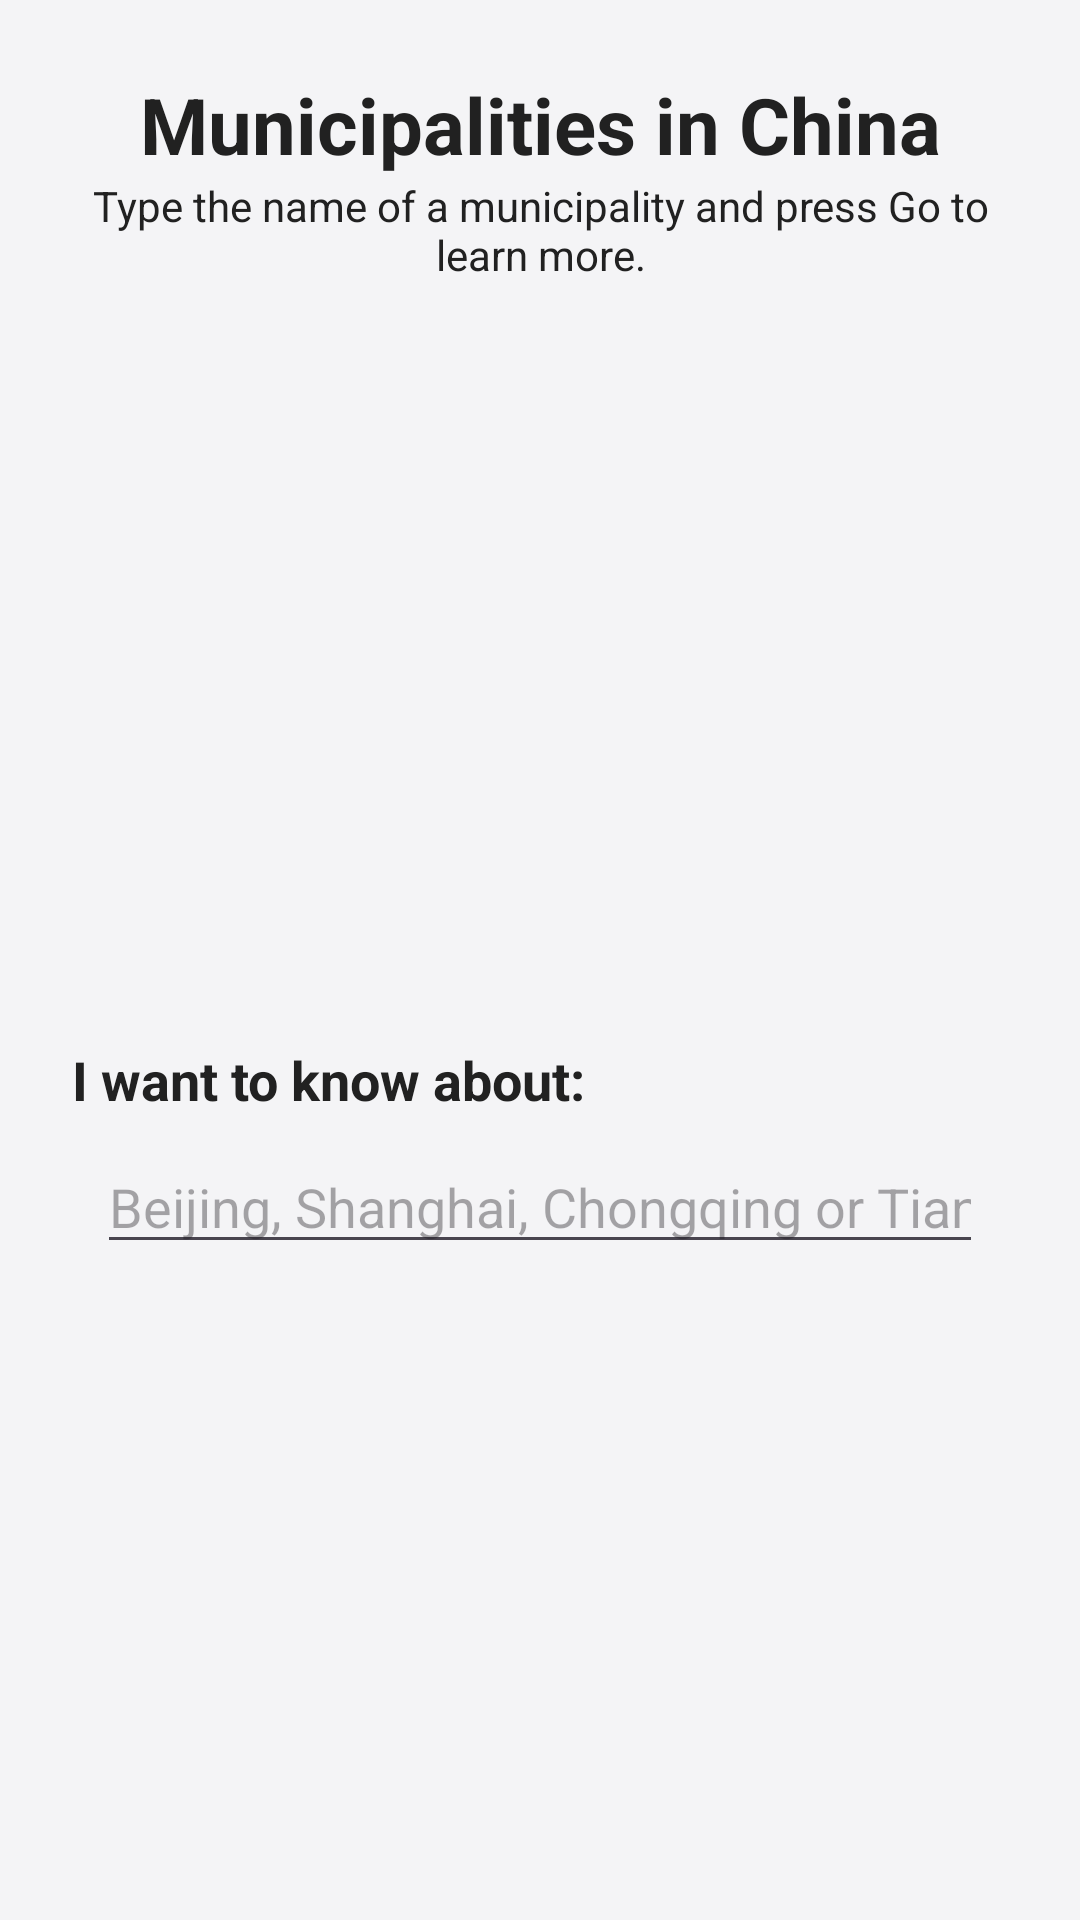

Here is an Android app screen rendered from its layout file. Give the layout XML and the strings, colors and styles it references.
<!-- AndroidManifest.xml: application theme Theme.PracticalFive -->
<!-- res/layout/activity_main.xml -->
<?xml version="1.0" encoding="utf-8"?>
<androidx.constraintlayout.widget.ConstraintLayout xmlns:android="http://schemas.android.com/apk/res/android"
    xmlns:app="http://schemas.android.com/apk/res-auto"
    xmlns:tools="http://schemas.android.com/tools"
    android:layout_width="match_parent"
    android:layout_height="match_parent"
    android:background="@color/color_default_background"
    tools:context=".MainActivity">

    <TextView
        android:id="@+id/titleTextView"
        android:layout_width="match_parent"
        android:layout_height="wrap_content"
        android:layout_marginTop="24dp"
        android:gravity="center"
        android:paddingHorizontal="16dp"
        android:text="@string/main_title"
        android:textColor="@color/color_text_dark"
        android:textSize="26sp"
        android:textStyle="bold"
        app:layout_constraintEnd_toEndOf="parent"
        app:layout_constraintStart_toStartOf="parent"
        app:layout_constraintTop_toTopOf="parent" />

    <TextView
        android:id="@+id/subtitleTextView"
        android:layout_width="match_parent"
        android:layout_height="wrap_content"
        android:gravity="center"
        android:paddingHorizontal="24dp"
        android:text="@string/main_subtitle"
        android:textColor="@color/color_text_dark"
        android:textSize="14sp"
        app:layout_constraintEnd_toEndOf="parent"
        app:layout_constraintStart_toStartOf="parent"
        app:layout_constraintTop_toBottomOf="@id/titleTextView" />

    <ImageView
        android:id="@+id/mainImageView"
        android:layout_width="0dp"
        android:layout_height="0dp"
        android:layout_marginTop="12dp"
        android:adjustViewBounds="true"
        android:contentDescription="@string/main_image_description"
        android:scaleType="fitCenter"
        android:src="@drawable/chinese_municipalities"
        app:layout_constraintDimensionRatio="4:3"
        app:layout_constraintEnd_toEndOf="parent"
        app:layout_constraintStart_toStartOf="parent"
        app:layout_constraintTop_toBottomOf="@id/subtitleTextView"
        app:layout_constraintWidth_percent="0.82" />

    <TextView
        android:id="@+id/promptTextView"
        android:layout_width="match_parent"
        android:layout_height="wrap_content"
        android:layout_marginTop="20dp"
        android:paddingHorizontal="24dp"
        android:text="@string/main_prompt"
        android:textColor="@color/color_text_dark"
        android:textSize="18sp"
        android:textStyle="bold"
        app:layout_constraintEnd_toEndOf="parent"
        app:layout_constraintStart_toStartOf="parent"
        app:layout_constraintTop_toBottomOf="@id/mainImageView" />

    <EditText
        android:id="@+id/municipalityEditText"
        android:layout_width="0dp"
        android:layout_height="wrap_content"
        android:layout_marginTop="8dp"
        android:autofillHints="none"
        android:hint="@string/main_hint"
        android:imeOptions="actionGo"
        android:importantForAutofill="no"
        android:inputType="textCapWords|textNoSuggestions"
        android:maxLines="1"
        android:singleLine="true"
        android:textColor="@color/color_text_dark"
        android:textSize="18sp"
        app:layout_constraintEnd_toEndOf="parent"
        app:layout_constraintStart_toStartOf="parent"
        app:layout_constraintTop_toBottomOf="@id/promptTextView"
        app:layout_constraintWidth_percent="0.82" />

    
    <TextView
        android:id="@+id/errorTextView"
        android:layout_width="0dp"
        android:layout_height="wrap_content"
        android:layout_marginTop="8dp"
        android:gravity="center"
        android:paddingHorizontal="24dp"
        android:textColor="@color/color_error_text"
        android:textSize="14sp"
        android:visibility="gone"
        app:layout_constraintEnd_toEndOf="parent"
        app:layout_constraintStart_toStartOf="parent"
        app:layout_constraintTop_toBottomOf="@id/municipalityEditText"
        app:layout_constraintWidth_percent="0.86"
        tools:text="Unsupported municipality."
        tools:visibility="visible" />

</androidx.constraintlayout.widget.ConstraintLayout>
<!-- resources referenced by this layout -->
<resources>
  <color name="color_default_background">#F4F4F6</color>
  <color name="color_error_text">#C62828</color>
  <color name="color_text_dark">#212121</color>
  <string name="main_hint">Beijing, Shanghai, Chongqing or Tianjin</string>
  <string name="main_image_description">Map illustration of the municipalities of China</string>
  <string name="main_prompt">I want to know about:</string>
  <string name="main_subtitle">Type the name of a municipality and press Go to learn more.</string>
  <string name="main_title">Municipalities in China</string>
  <style name="Theme.PracticalFive" parent="Theme.Material3.Light.NoActionBar">
          <item name="colorPrimary">@color/municipality_beijing</item>
          <item name="colorSecondary">@color/municipality_shanghai</item>
          <item name="android:windowBackground">@color/color_default_background</item>
          <item name="android:statusBarColor" tools:targetApi="21">@color/color_default_background</item>
          <item name="android:windowLightStatusBar" tools:targetApi="23">true</item>
      </style>
  <color name="municipality_beijing">#D32F2F</color>
  <color name="municipality_shanghai">#D81B60</color>
</resources>
